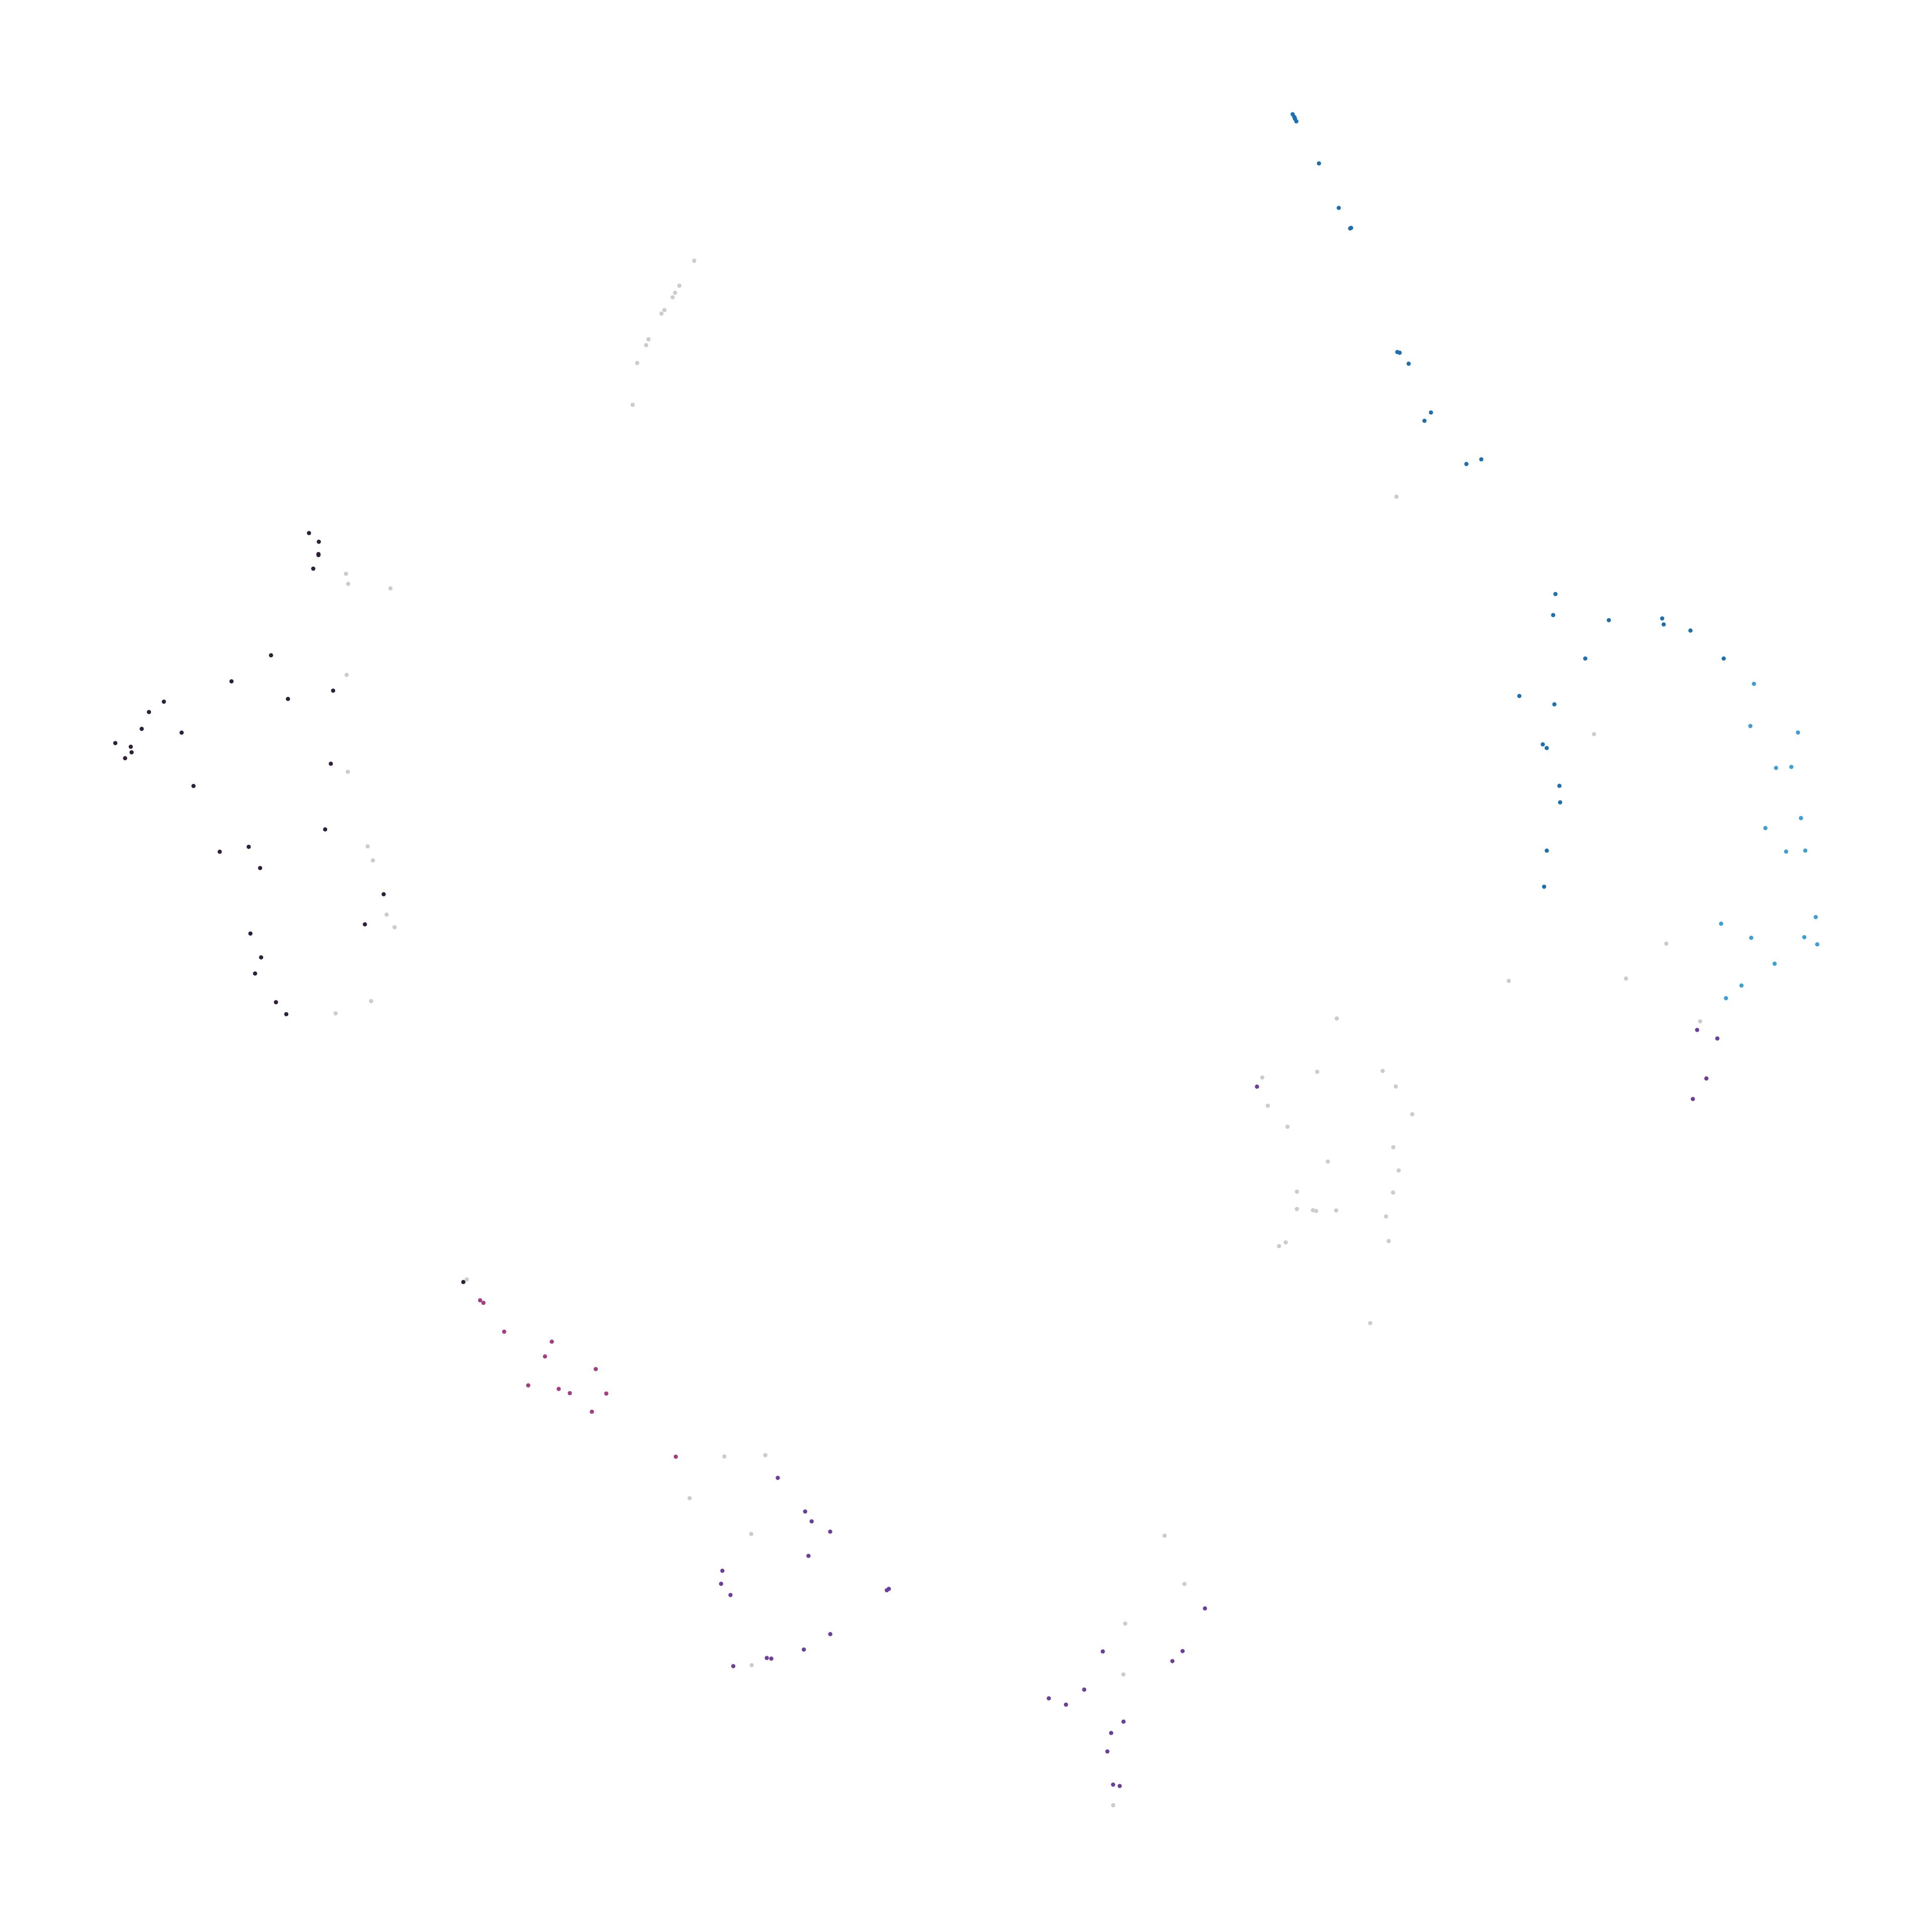

Source data for this figure (header and first rows):
node_id, cluster, color_hex
16391290, 2, #6b3f9b
25062044, -1, #CCCCCC
71986559, 4, #3f9fd1
71986601, 4, #3f9fd1
72118803, 2, #6b3f9b
72260686, -1, #CCCCCC
72260718, -1, #CCCCCC
72603103, -1, #CCCCCC
72603136, 4, #3f9fd1
72603226, 2, #6b3f9b
72791880, -1, #CCCCCC
122379266, -1, #CCCCCC
122379268, -1, #CCCCCC
122379320, 0, #2e1f3c
122379339, 3, #1d6faf
122379358, 3, #1d6faf
122379360, 3, #1d6faf
122379363, 3, #1d6faf
122439386, -1, #CCCCCC
122447739, -1, #CCCCCC
122447771, -1, #CCCCCC
122565180, 3, #1d6faf
122647411, 1, #a13f82
122647414, 1, #a13f82
122647421, 1, #a13f82
122647424, 1, #a13f82
122647426, 1, #a13f82
122648148, 4, #3f9fd1
122648151, 4, #3f9fd1
122648153, 4, #3f9fd1
122741739, 1, #a13f82
122741742, 1, #a13f82
122741744, 1, #a13f82
122797950, -1, #CCCCCC
122819597, 2, #6b3f9b
122819599, 2, #6b3f9b
122837018, -1, #CCCCCC
122837020, -1, #CCCCCC
122837023, -1, #CCCCCC
122879934, 1, #a13f82
122879936, 1, #a13f82
122879947, 0, #2e1f3c
122879963, 0, #2e1f3c
122886985, 2, #6b3f9b
122886999, 0, #2e1f3c
122887001, -1, #CCCCCC
122887003, -1, #CCCCCC
122887006, -1, #CCCCCC
122907219, 3, #1d6faf
122935557, -1, #CCCCCC
122935560, 2, #6b3f9b
122974141, 3, #1d6faf
122974142, 3, #1d6faf
122974149, -1, #CCCCCC
122989501, 4, #3f9fd1
122989503, 4, #3f9fd1
123016304, 4, #3f9fd1
123016307, 4, #3f9fd1
123016309, 4, #3f9fd1
123016316, 0, #2e1f3c
... 124 more rows
